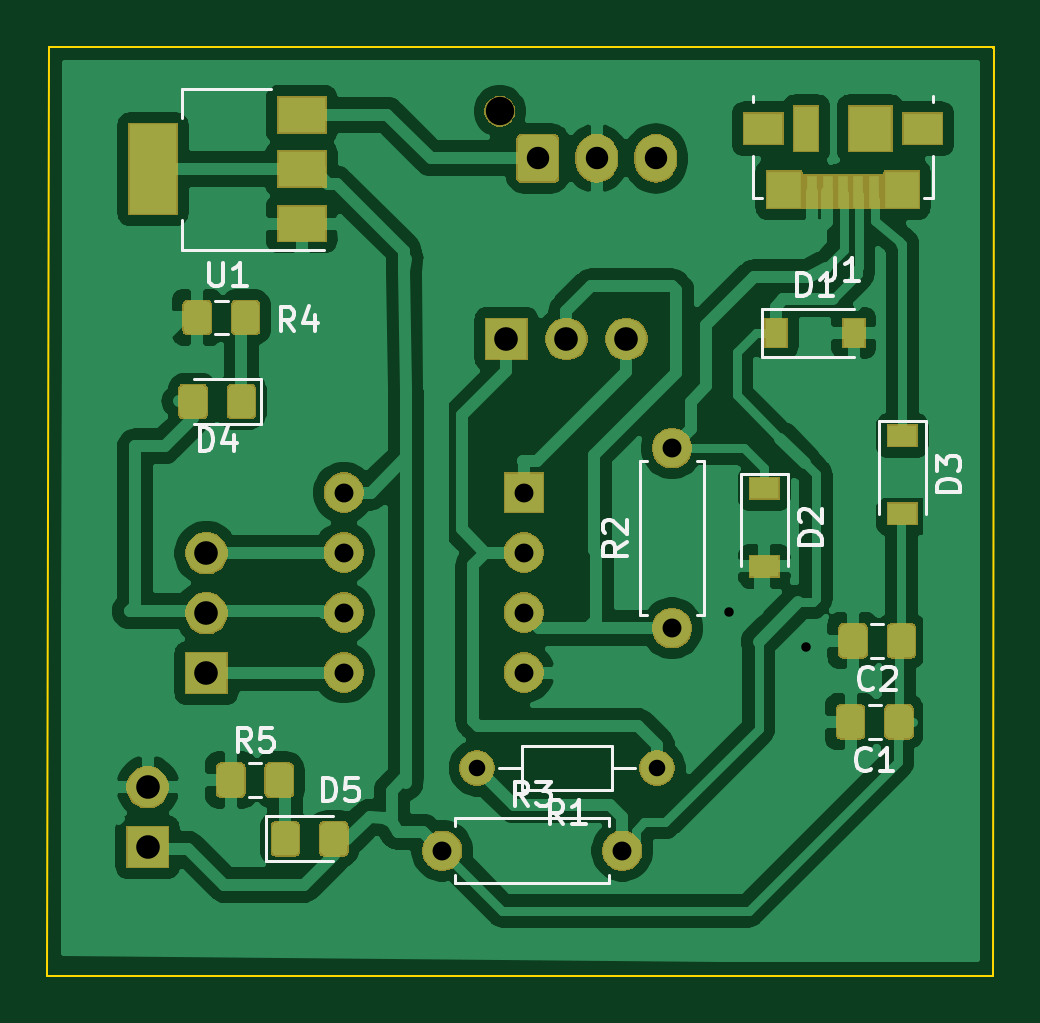
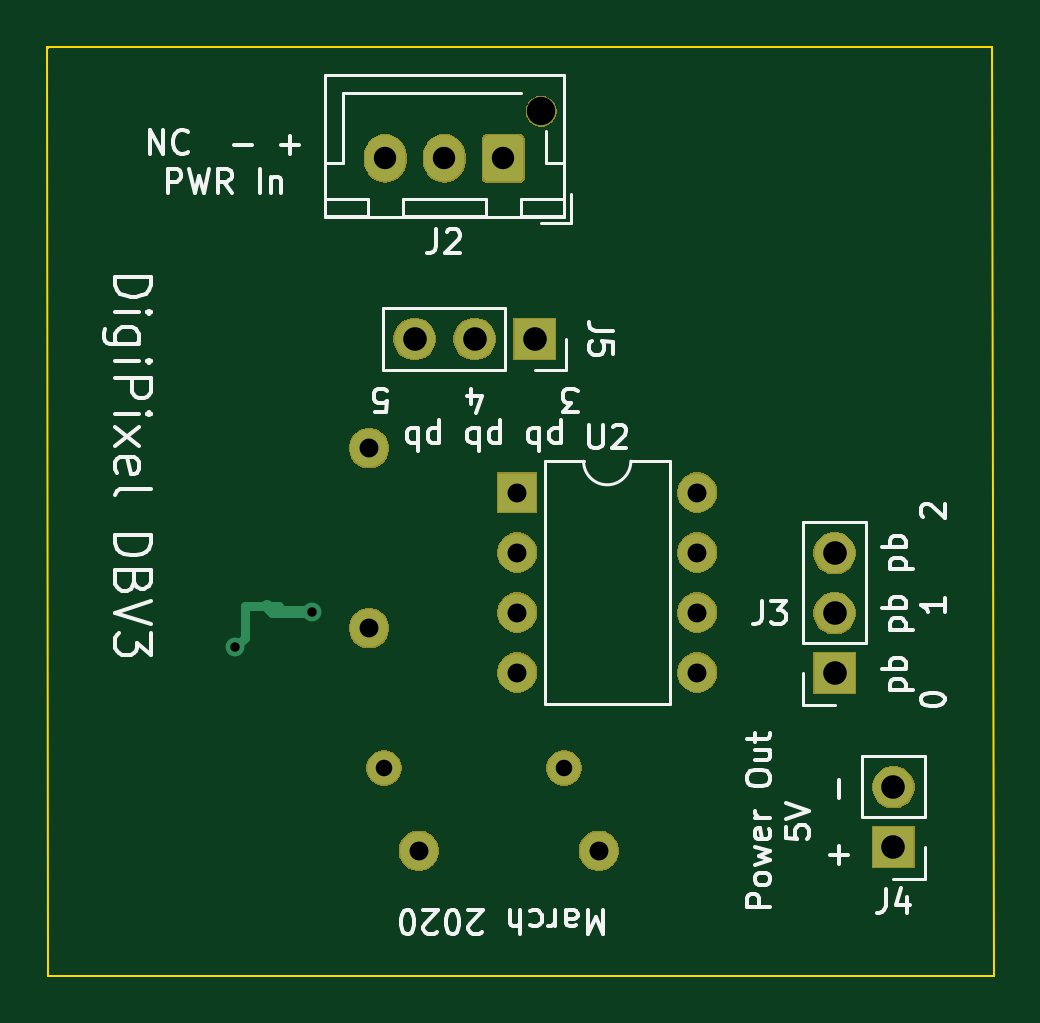
Circuit board: 11 layer files. Board 40.1 x 39.3 mm.
- bottom_copper: DigiSpark v3-B_Cu.gbr (3503 bytes)
- bottom_mask: DigiSpark v3-B_Mask.gbr (19182 bytes)
- paste: DigiSpark v3-B_Paste.gbr (504 bytes)
- bottom_silk: DigiSpark v3-B_SilkS.gbr (19901 bytes)
- outline: DigiSpark v3-Edge_Cuts.gbr (759 bytes)
- top_copper: DigiSpark v3-F_Cu.gbr (114031 bytes)
- top_mask: DigiSpark v3-F_Mask.gbr (31880 bytes)
- paste: DigiSpark v3-F_Paste.gbr (20260 bytes)
- top_silk: DigiSpark v3-F_SilkS.gbr (10051 bytes)
- drill: DigiSpark v3-NPTH.drl (301 bytes)
- drill: DigiSpark v3-PTH.drl (725 bytes)

=== bottom_copper: DigiSpark v3-B_Cu.gbr ===
G04 #@! TF.GenerationSoftware,KiCad,Pcbnew,(5.1.5)-3*
G04 #@! TF.CreationDate,2020-03-07T17:44:20+00:00*
G04 #@! TF.ProjectId,DigiSpark v3,44696769-5370-4617-926b-2076332e6b69,rev?*
G04 #@! TF.SameCoordinates,PX291b638PY79240f8*
G04 #@! TF.FileFunction,Copper,L2,Bot*
G04 #@! TF.FilePolarity,Positive*
%FSLAX46Y46*%
G04 Gerber Fmt 4.6, Leading zero omitted, Abs format (unit mm)*
G04 Created by KiCad (PCBNEW (5.1.5)-3) date 2020-03-07 17:44:20*
%MOMM*%
%LPD*%
G04 APERTURE LIST*
%ADD10R,1.700000X1.700000*%
%ADD11O,1.700000X1.700000*%
%ADD12C,0.100000*%
%ADD13O,1.700000X1.950000*%
%ADD14C,1.400000*%
%ADD15O,1.400000X1.400000*%
%ADD16C,1.600000*%
%ADD17O,1.600000X1.600000*%
%ADD18R,1.600000X1.600000*%
%ADD19C,0.800000*%
%ADD20C,0.400000*%
%ADD21C,0.500000*%
G04 APERTURE END LIST*
D10*
X11861800Y13766800D03*
D11*
X11861800Y16306800D03*
X11861800Y18846800D03*
X29641800Y27914600D03*
X27101800Y27914600D03*
D10*
X24561800Y27914600D03*
G04 #@! TA.AperFunction,ComponentPad*
D12*
G36*
X26507104Y36533796D02*
G01*
X26531373Y36530196D01*
X26555171Y36524235D01*
X26578271Y36515970D01*
X26600449Y36505480D01*
X26621493Y36492867D01*
X26641198Y36478253D01*
X26659377Y36461777D01*
X26675853Y36443598D01*
X26690467Y36423893D01*
X26703080Y36402849D01*
X26713570Y36380671D01*
X26721835Y36357571D01*
X26727796Y36333773D01*
X26731396Y36309504D01*
X26732600Y36285000D01*
X26732600Y34835000D01*
X26731396Y34810496D01*
X26727796Y34786227D01*
X26721835Y34762429D01*
X26713570Y34739329D01*
X26703080Y34717151D01*
X26690467Y34696107D01*
X26675853Y34676402D01*
X26659377Y34658223D01*
X26641198Y34641747D01*
X26621493Y34627133D01*
X26600449Y34614520D01*
X26578271Y34604030D01*
X26555171Y34595765D01*
X26531373Y34589804D01*
X26507104Y34586204D01*
X26482600Y34585000D01*
X25282600Y34585000D01*
X25258096Y34586204D01*
X25233827Y34589804D01*
X25210029Y34595765D01*
X25186929Y34604030D01*
X25164751Y34614520D01*
X25143707Y34627133D01*
X25124002Y34641747D01*
X25105823Y34658223D01*
X25089347Y34676402D01*
X25074733Y34696107D01*
X25062120Y34717151D01*
X25051630Y34739329D01*
X25043365Y34762429D01*
X25037404Y34786227D01*
X25033804Y34810496D01*
X25032600Y34835000D01*
X25032600Y36285000D01*
X25033804Y36309504D01*
X25037404Y36333773D01*
X25043365Y36357571D01*
X25051630Y36380671D01*
X25062120Y36402849D01*
X25074733Y36423893D01*
X25089347Y36443598D01*
X25105823Y36461777D01*
X25124002Y36478253D01*
X25143707Y36492867D01*
X25164751Y36505480D01*
X25186929Y36515970D01*
X25210029Y36524235D01*
X25233827Y36530196D01*
X25258096Y36533796D01*
X25282600Y36535000D01*
X26482600Y36535000D01*
X26507104Y36533796D01*
G37*
G04 #@! TD.AperFunction*
D13*
X28382600Y35560000D03*
X30882600Y35560000D03*
D10*
X9372600Y6400800D03*
D11*
X9372600Y8940800D03*
D14*
X30937200Y9753600D03*
D15*
X23317200Y9753600D03*
D16*
X31572200Y15671800D03*
D17*
X31572200Y23291800D03*
X29464000Y6248400D03*
D16*
X21844000Y6248400D03*
D18*
X25298400Y21412200D03*
D17*
X17678400Y13792200D03*
X25298400Y18872200D03*
X17678400Y16332200D03*
X25298400Y16332200D03*
X17678400Y18872200D03*
X25298400Y13792200D03*
X17678400Y21412200D03*
D19*
X37236400Y14859000D03*
X33985200Y16357600D03*
D20*
X36836401Y15258999D02*
X36836401Y16605199D01*
X37236400Y14859000D02*
X36836401Y15258999D01*
X34181999Y16503599D02*
X34036000Y16357600D01*
X34036000Y16357600D02*
X33985200Y16357600D01*
D21*
X35623602Y16357600D02*
X33985200Y16357600D01*
X35871201Y16605199D02*
X35623602Y16357600D01*
D20*
X35871201Y16605199D02*
X35401199Y16605199D01*
X36836401Y16605199D02*
X35871201Y16605199D01*
M02*

=== bottom_mask: DigiSpark v3-B_Mask.gbr (19182 bytes, source omitted) ===
=== paste: DigiSpark v3-B_Paste.gbr ===
G04 #@! TF.GenerationSoftware,KiCad,Pcbnew,(5.1.5)-3*
G04 #@! TF.CreationDate,2020-03-07T17:44:20+00:00*
G04 #@! TF.ProjectId,DigiSpark v3,44696769-5370-4617-926b-2076332e6b69,rev?*
G04 #@! TF.SameCoordinates,PX291b638PY79240f8*
G04 #@! TF.FileFunction,Paste,Bot*
G04 #@! TF.FilePolarity,Positive*
%FSLAX46Y46*%
G04 Gerber Fmt 4.6, Leading zero omitted, Abs format (unit mm)*
G04 Created by KiCad (PCBNEW (5.1.5)-3) date 2020-03-07 17:44:20*
%MOMM*%
%LPD*%
G04 APERTURE LIST*
G04 APERTURE END LIST*
M02*

=== bottom_silk: DigiSpark v3-B_SilkS.gbr (19901 bytes, source omitted) ===
=== outline: DigiSpark v3-Edge_Cuts.gbr ===
G04 #@! TF.GenerationSoftware,KiCad,Pcbnew,(5.1.5)-3*
G04 #@! TF.CreationDate,2020-03-07T17:44:21+00:00*
G04 #@! TF.ProjectId,DigiSpark v3,44696769-5370-4617-926b-2076332e6b69,rev?*
G04 #@! TF.SameCoordinates,PX291b638PY79240f8*
G04 #@! TF.FileFunction,Profile,NP*
%FSLAX46Y46*%
G04 Gerber Fmt 4.6, Leading zero omitted, Abs format (unit mm)*
G04 Created by KiCad (PCBNEW (5.1.5)-3) date 2020-03-07 17:44:21*
%MOMM*%
%LPD*%
G04 APERTURE LIST*
%ADD10C,0.100000*%
G04 APERTURE END LIST*
D10*
X45186600Y40284400D02*
X45161200Y40233600D01*
X5207000Y40284400D02*
X45186600Y40284400D01*
X5130800Y965200D02*
X5207000Y40284400D01*
X45161200Y965200D02*
X5130800Y965200D01*
X45186600Y40259000D02*
X45161200Y965200D01*
X45161200Y40233600D02*
X45186600Y40259000D01*
M02*

=== top_copper: DigiSpark v3-F_Cu.gbr (114031 bytes, source omitted) ===
=== top_mask: DigiSpark v3-F_Mask.gbr (31880 bytes, source omitted) ===
=== paste: DigiSpark v3-F_Paste.gbr (20260 bytes, source omitted) ===
=== top_silk: DigiSpark v3-F_SilkS.gbr (10051 bytes, source omitted) ===
=== drill: DigiSpark v3-NPTH.drl ===
M48
; DRILL file {KiCad (5.1.5)-3} date 07/03/2020 17:44:01
; FORMAT={-:-/ absolute / metric / decimal}
; #@! TF.CreationDate,2020-03-07T17:44:01+00:00
; #@! TF.GenerationSoftware,Kicad,Pcbnew,(5.1.5)-3
; #@! TF.FileFunction,NonPlated,1,2,NPTH
FMAT,2
METRIC
T1C1.200
%
G90
G05
T1
X24.283Y37.56
T0
M30

=== drill: DigiSpark v3-PTH.drl ===
M48
; DRILL file {KiCad (5.1.5)-3} date 07/03/2020 17:44:01
; FORMAT={-:-/ absolute / metric / decimal}
; #@! TF.CreationDate,2020-03-07T17:44:01+00:00
; #@! TF.GenerationSoftware,Kicad,Pcbnew,(5.1.5)-3
; #@! TF.FileFunction,Plated,1,2,PTH
FMAT,2
METRIC
T1C0.400
T2C0.700
T3C0.800
T4C0.950
T5C1.000
%
G90
G05
T1
X33.985Y16.358
X37.236Y14.859
T2
X23.317Y9.754
X30.937Y9.754
T3
X21.844Y6.248
X29.464Y6.248
X17.678Y21.412
X17.678Y18.872
X17.678Y16.332
X17.678Y13.792
X25.298Y21.412
X25.298Y18.872
X25.298Y16.332
X25.298Y13.792
X31.572Y23.292
X31.572Y15.672
T4
X25.883Y35.56
X28.383Y35.56
X30.883Y35.56
T5
X9.373Y8.941
X9.373Y6.401
X11.862Y18.847
X11.862Y16.307
X11.862Y13.767
X24.562Y27.915
X27.102Y27.915
X29.642Y27.915
T0
M30

